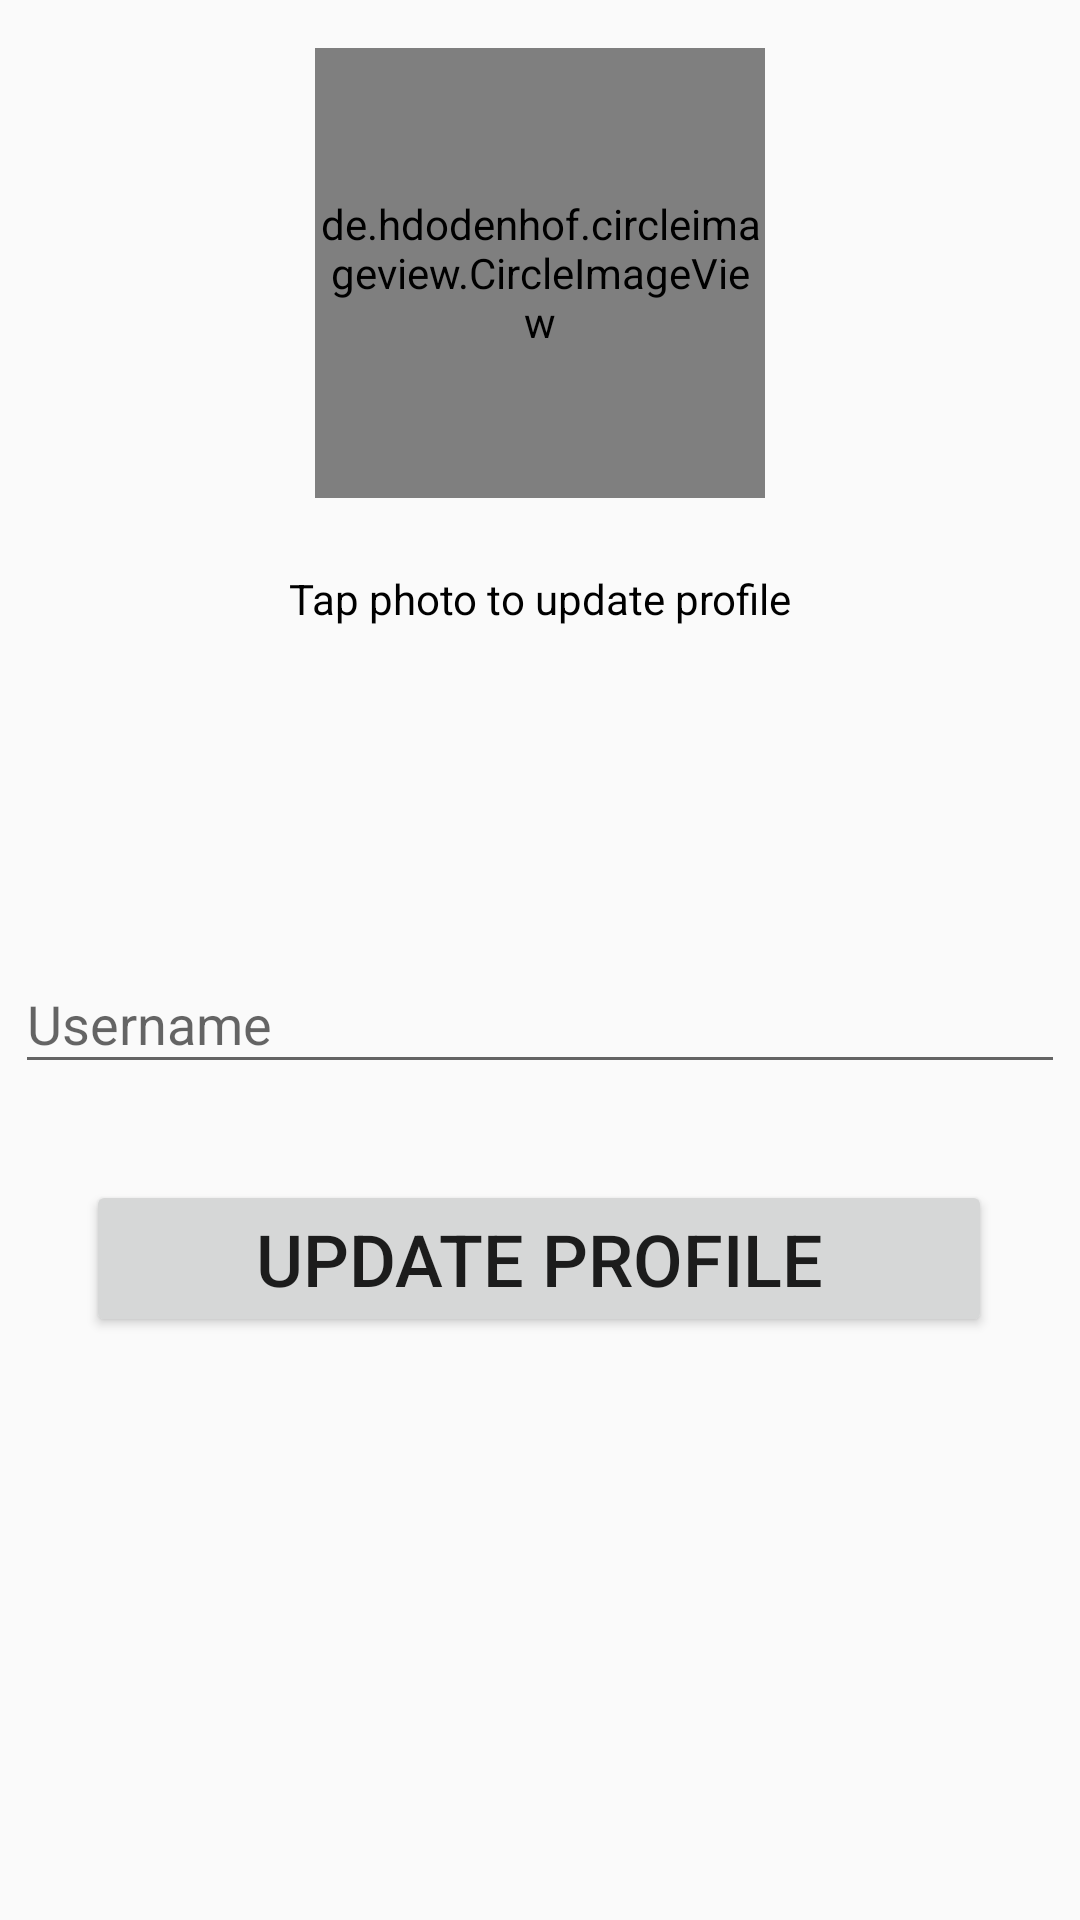

Reconstruct the res/layout file that produces this screen, plus the resources it refers to.
<!-- AndroidManifest.xml: activity theme MainTheme -->
<!-- res/layout/activity_profile.xml -->
<?xml version="1.0" encoding="utf-8"?>
<androidx.constraintlayout.widget.ConstraintLayout xmlns:android="http://schemas.android.com/apk/res/android"
    xmlns:app="http://schemas.android.com/apk/res-auto"
    xmlns:tools="http://schemas.android.com/tools"
    android:layout_width="match_parent"
    android:layout_height="match_parent"
    tools:context=".ProfileActivity">


    <de.hdodenhof.circleimageview.CircleImageView
        android:id="@+id/imageViewCircle_profile"
        android:layout_width="150dp"
        android:layout_height="150dp"
        android:layout_marginTop="16dp"
        android:background="@drawable/account_circle_24"
        app:layout_constraintEnd_toEndOf="parent"
        app:layout_constraintHorizontal_bias="0.5"
        app:layout_constraintStart_toStartOf="parent"
        app:layout_constraintTop_toTopOf="parent" />
















    <Button
        android:id="@+id/button_profile"
        android:layout_width="302dp"
        android:layout_height="wrap_content"
        android:layout_marginTop="32dp"
        android:text="@string/update_profile"
        android:textSize="24sp"
        app:layout_constraintEnd_toEndOf="parent"
        app:layout_constraintHorizontal_bias="0.495"
        app:layout_constraintStart_toStartOf="parent"
        app:layout_constraintTop_toBottomOf="@+id/editText_username_profile" />

    <TextView
        android:id="@+id/textView"
        android:layout_width="wrap_content"
        android:layout_height="wrap_content"
        android:layout_marginTop="24dp"
        android:text="@string/tap_photo_update_profile"
        android:textColor="@color/black"
        app:layout_constraintEnd_toEndOf="parent"
        app:layout_constraintHorizontal_bias="0.5"
        app:layout_constraintStart_toStartOf="parent"
        app:layout_constraintTop_toBottomOf="@+id/imageViewCircle_profile" />

    <com.google.android.material.textfield.TextInputLayout
        android:id="@+id/editText_username_profile"
        android:layout_width="350dp"
        android:layout_height="wrap_content"
        android:layout_marginTop="100dp"
        android:ems="10"
        android:gravity="center"
        android:inputType="textPersonName"
        android:minHeight="48dp"
        app:layout_constraintEnd_toEndOf="parent"
        app:layout_constraintHorizontal_bias="0.5"
        app:layout_constraintStart_toStartOf="parent"
        app:layout_constraintTop_toBottomOf="@+id/textView">

        <com.google.android.material.textfield.TextInputEditText
            android:layout_width="match_parent"
            android:layout_height="wrap_content"
            android:hint="@string/username"
            android:textColorHint="#616161" />
    </com.google.android.material.textfield.TextInputLayout>

</androidx.constraintlayout.widget.ConstraintLayout>
<!-- resources referenced by this layout -->
<resources>
  <string name="tap_photo_update_profile">Tap photo to update profile</string>
  <string name="update_profile">Update Profile</string>
  <string name="username">Username</string>
  <style name="MainTheme" parent="Theme.AppCompat.DayNight.DarkActionBar">
          
          <item name="colorPrimary">@color/purple_500</item>
          <item name="colorPrimaryVariant">@color/purple_700</item>
          <item name="colorOnPrimary">@color/white</item>
  
      </style>
  <!-- not gathered from this repository: default colours our renderer supplied (Android Studio template values) -->
  <color name="purple_500">#FF6200EE</color>
  <color name="purple_700">#FF3700B3</color>
  <color name="black">#FF000000</color>
  <color name="white">#FFFFFFFF</color>
</resources>
